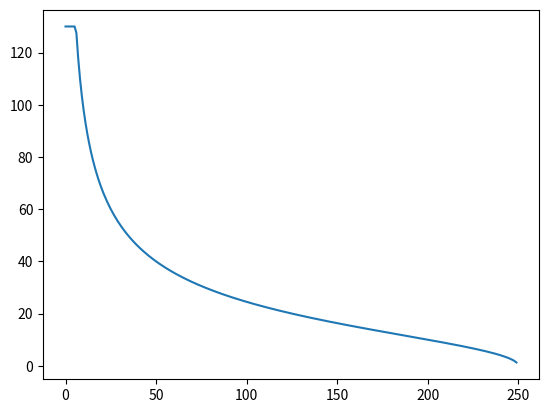

Here is the Python script that generated this plot:
#!/usr/bin/env python3
# -*- coding: utf-8 -*-
"""
Created on Thu Mar 11 14:27:38 2021

@author: maximelucas
"""

import numpy as np
import matplotlib.pyplot as plt

rho_max=250
v_max=130
long=1000
A=150
B=40000
ga=[0 for i in range(B)]
gb=[0 for i in range(B)]
rho0=[200 for i in range(A//5)]+[0 for i in range(4*A//5)]
deltaX = long/A
deltaT=deltaX * (1/(v_max+1))
rho_critique = 125

def gG(s1, s2):
    if (s1 <= 125 and s2 <= 125):
        res = f(s1)
    elif (s1 >= 125 and s2 >= 125):
        res = f(s2)
    elif (s1 < 125 and s2 > 125):
        res = min(f(s1),f(s2))
    else :
        res = f(125)
    return res
    #return f(s1)

def f(rho):
    res = rho*v(rho)
    return res
    
#def v(rho):
    #res = v_max
    #res = (v_max/rho_max)*(rho_max-rho)        
#    return res
    
def v(rho):
    res = v_max
    if rho != 0:
        res = np.sqrt(100*((1000/rho)-4)) 
    if res > v_max :
        res = v_max
    return res

def rho_c(X):
    l = (deltaT)/(deltaX)
    Y = [0 for i in range(len(X))]
    for i in range(1, len(X)-1):
        Y[i] = X[i] -( l * (gG(X[i], X[i+1]) - gG(X[i-1], X[i])))
    return Y


v = [v(i) for i in range(250)]
plt.plot(v)

#line, = plt.plot(rho0)
#X=rho0

#for i in range(1000):
#    X = rho_c(X)
#    line.set_ydata(X)
#    plt.pause(1e-4)
#    plt.draw()
